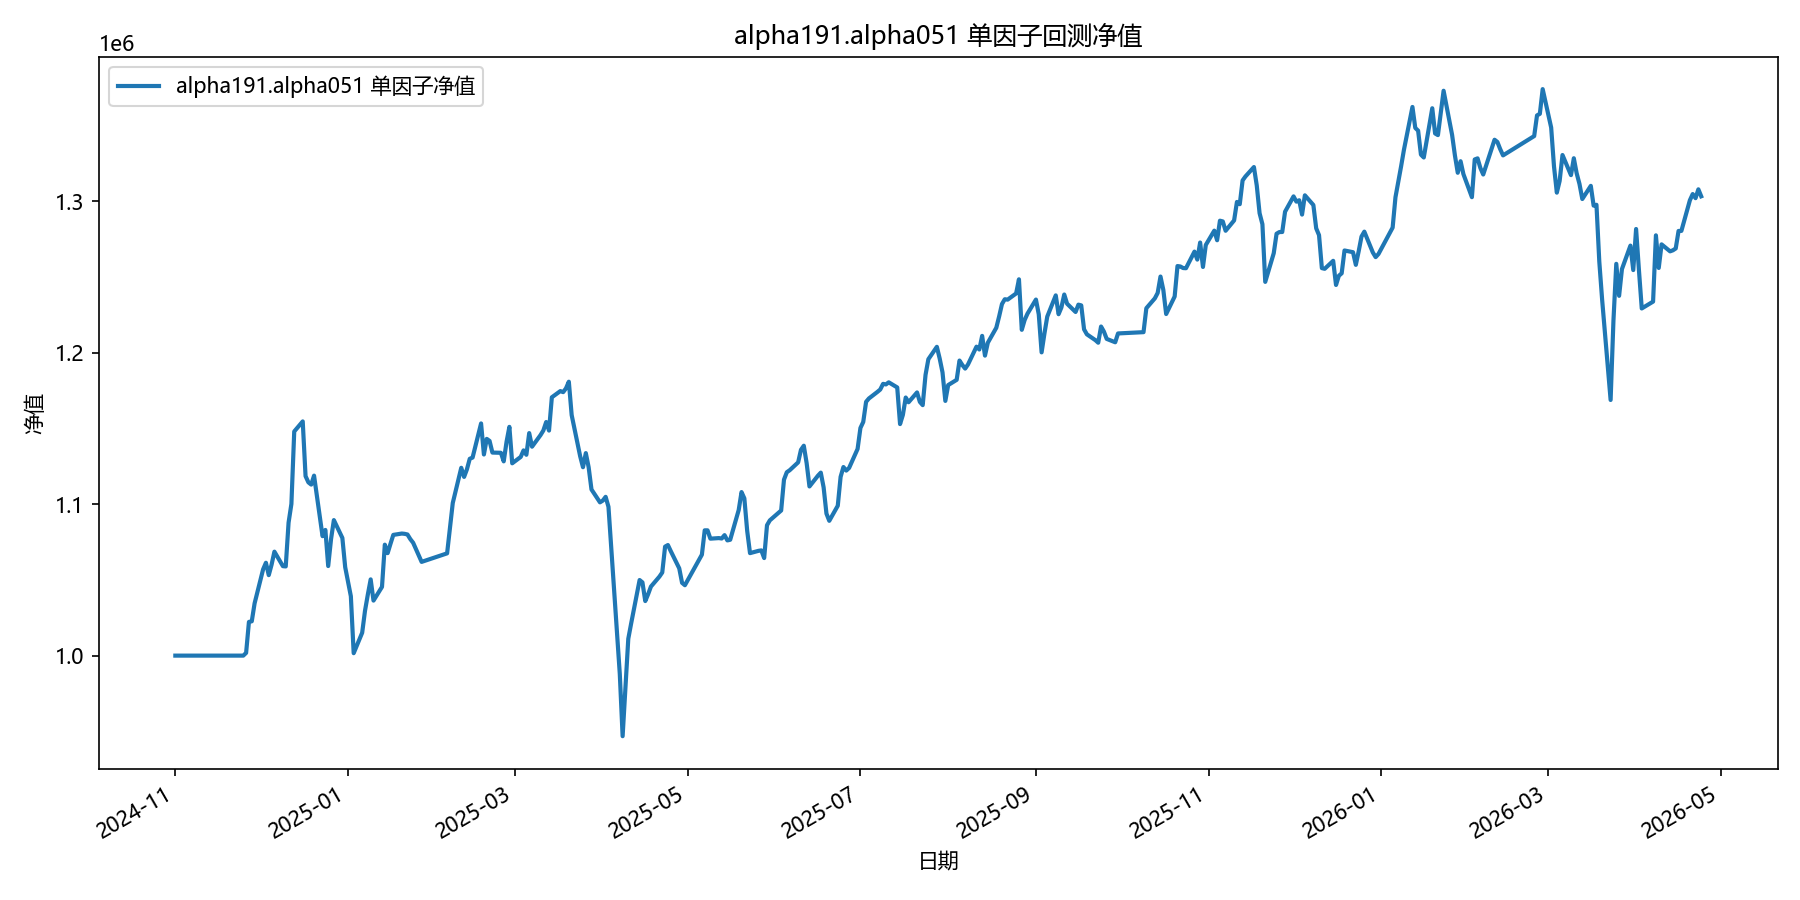

The table this chart was drawn from, first rows:
date, equity
2024-11-01, 1000000
2024-11-04, 1000000
2024-11-05, 1000000
2024-11-06, 1000000
2024-11-07, 1000000
2024-11-08, 1000000
2024-11-11, 1000000
2024-11-12, 1000000
2024-11-13, 1000000
2024-11-14, 1000000
2024-11-15, 1000000
2024-11-18, 1000000
2024-11-19, 1000000
2024-11-20, 1000000
2024-11-21, 1000000
2024-11-22, 1000000
2024-11-25, 1000000
2024-11-26, 1001808
2024-11-27, 1022255
2024-11-28, 1022652
2024-11-29, 1034518
2024-12-02, 1056918
2024-12-03, 1061301
2024-12-04, 1053114
2024-12-05, 1060070
2024-12-06, 1068625
2024-12-09, 1059053
2024-12-10, 1058885
2024-12-11, 1087778
2024-12-12, 1100154
2024-12-13, 1147958
2024-12-16, 1154602
2024-12-17, 1118477
2024-12-18, 1114375
2024-12-19, 1112891
2024-12-20, 1118820
2024-12-23, 1078847
2024-12-24, 1082969
2024-12-25, 1059128
2024-12-26, 1076878
2024-12-27, 1089460
2024-12-30, 1077683
2024-12-31, 1058390
2025-01-02, 1039199
2025-01-03, 1001599
2025-01-06, 1015115
2025-01-07, 1029606
2025-01-08, 1040352
2025-01-09, 1050323
2025-01-10, 1036318
2025-01-13, 1045376
2025-01-14, 1073229
2025-01-15, 1067650
2025-01-16, 1073801
2025-01-17, 1079694
2025-01-20, 1080583
2025-01-21, 1080390
2025-01-22, 1079958
2025-01-23, 1076912
2025-01-24, 1074505
... 299 more rows
